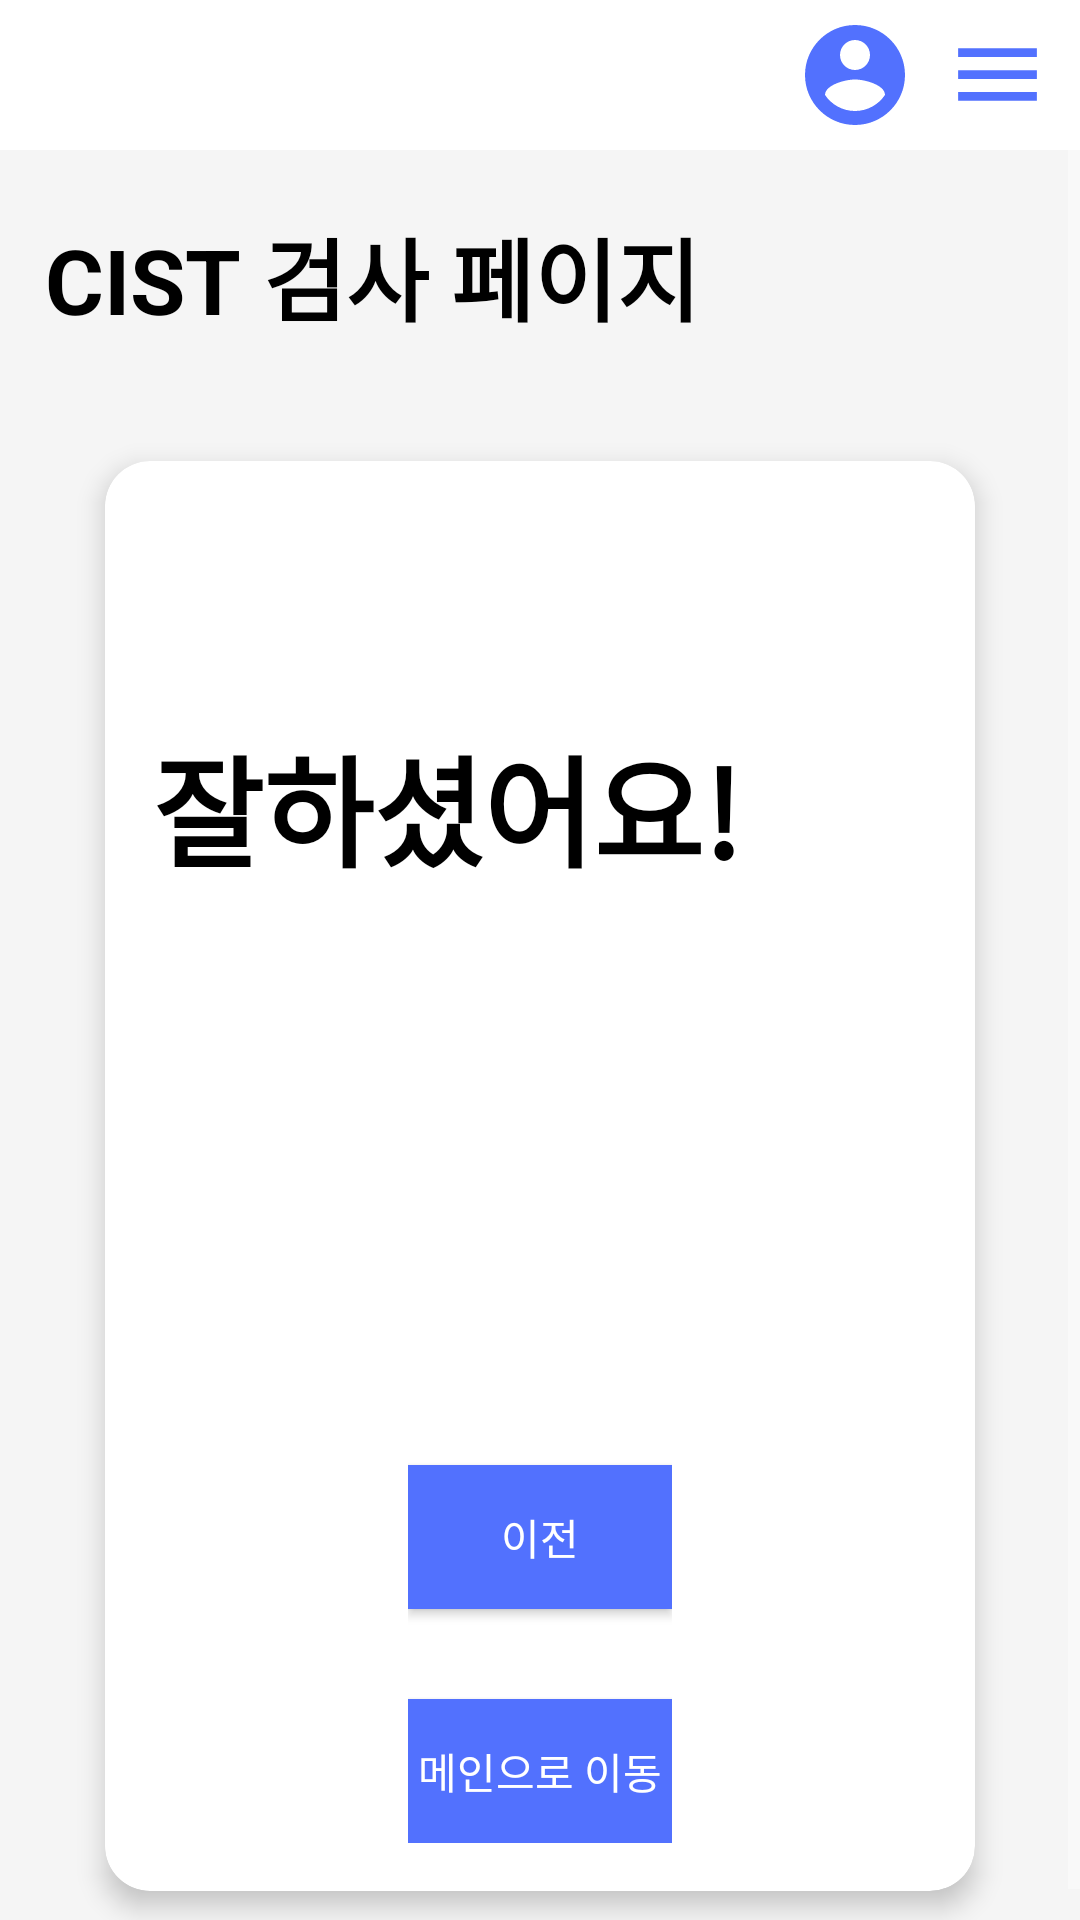

Write the Android layout XML for this screen, with the resource values it uses.
<!-- AndroidManifest.xml: application theme Theme.DPS -->
<!-- res/layout/activity_cist_result.xml -->
<?xml version="1.0" encoding="utf-8"?>
<androidx.drawerlayout.widget.DrawerLayout xmlns:android="http://schemas.android.com/apk/res/android"
    xmlns:app="http://schemas.android.com/apk/res-auto"
    xmlns:tools="http://schemas.android.com/tools"
    android:id="@+id/drawer_layout"
    android:layout_width="match_parent"
    android:layout_height="match_parent">

    
    <ScrollView
        android:layout_width="match_parent"
        android:layout_height="match_parent"
        android:background="#f5f5f5">

        
        <LinearLayout
            android:layout_width="match_parent"
            android:layout_height="wrap_content"
            android:orientation="vertical"
            android:background="#f5f5f5">

            
            <LinearLayout
                android:layout_width="match_parent"
                android:layout_height="50dp"
                android:background="#ffffff"
                android:gravity="center_vertical"
                android:orientation="horizontal">

                
                <ImageView
                    android:id="@+id/back_arrow"
                    android:layout_width="50dp"
                    android:layout_height="50dp"
                    android:layout_gravity="left|center"
                    android:scaleType="center"
                    android:src="@drawable/baseline_arrow_back_24" />

                
                <TextView
                    android:layout_marginLeft="10dp"
                    android:layout_width="wrap_content"
                    android:layout_height="wrap_content"
                    android:layout_weight="1"
                    android:text=""
                    android:textColor="@android:color/black"
                    android:textStyle="bold"
                    android:textSize="30sp"
                    android:gravity="left|center" />

                
                <ImageView
                    android:id="@+id/LoginButton"
                    android:layout_width="40dp"
                    android:layout_height="40dp"
                    android:layout_gravity="right|center"
                    android:layout_marginEnd="10dp"
                    android:src="@drawable/baseline_account_circle_24" />

                <ImageView
                    android:id="@+id/menuButton_heartbeat"
                    android:layout_width="35dp"
                    android:layout_height="35dp"
                    android:layout_marginEnd="10dp"
                    android:src="@drawable/menu" />
            </LinearLayout>

            
            <LinearLayout
                android:layout_width="match_parent"
                android:layout_height="wrap_content"
                android:layout_gravity="center"
                android:layout_marginStart="15dp"
                android:layout_marginTop="20dp"
                android:layout_marginEnd="15dp"
                android:orientation="vertical">

                
                <TextView
                    android:layout_width="wrap_content"
                    android:layout_height="wrap_content"
                    android:layout_marginBottom="20dp"
                    android:text="CIST 검사 페이지"
                    android:textColor="@color/black"
                    android:textSize="30sp"
                    android:textStyle="bold" />


                
                <androidx.cardview.widget.CardView
                    android:layout_width="match_parent"
                    android:layout_height="wrap_content"
                    android:layout_gravity="center"
                    android:layout_margin="20dp"
                    app:cardBackgroundColor="#ffffff"
                    app:cardCornerRadius="15dp"
                    app:cardElevation="5dp">

                    <LinearLayout
                        android:layout_width="match_parent"
                        android:layout_height="wrap_content"
                        android:orientation="vertical"
                        android:padding="16dp"
                        android:gravity="left">

                        
                        <TextView
                            android:layout_width="wrap_content"
                            android:layout_height="wrap_content"
                            android:layout_marginTop="70dp"
                            android:text="잘하셨어요!"
                            android:textSize="40sp"
                            android:textStyle="bold"
                            android:textColor="@android:color/black"/>
                        <TextView
                            android:layout_width="wrap_content"
                            android:layout_height="wrap_content"
                            android:layout_marginTop="20dp"
                            android:text=""
                            android:textSize="30sp"
                            android:textStyle="bold"
                            android:textColor="@android:color/black"/>



                        <LinearLayout
                            android:layout_width="wrap_content"
                            android:layout_height="wrap_content"
                            android:orientation="vertical"
                            android:layout_marginTop="100dp"
                            android:layout_gravity="center">
                            <Button
                                android:id="@+id/prevButton"
                                android:layout_width="wrap_content"
                                android:layout_height="wrap_content"
                                android:background="#5271FE"
                                android:text="이전"
                                android:textColor="@android:color/white"
                                android:layout_marginTop="30dp" />
                            <Button
                            android:id="@+id/mainButton"
                            android:layout_width="wrap_content"
                            android:layout_height="wrap_content"
                            android:background="#5271FE"
                            android:text="메인으로 이동"
                            android:textColor="@android:color/white"
                            android:layout_marginTop="30dp" />
                            
                        </LinearLayout>

                    </LinearLayout>

                </androidx.cardview.widget.CardView>
            </LinearLayout>
        </LinearLayout>
    </ScrollView>

    
    <com.google.android.material.navigation.NavigationView
        android:id="@+id/nav_view"
        android:layout_width="220dp"
        android:layout_height="match_parent"
        android:layout_gravity="start"
        android:background="@color/white"
        app:headerLayout="@layout/nav_header_main"
        app:itemTextColor="@color/black"
        app:menu="@menu/nav_menu" />
</androidx.drawerlayout.widget.DrawerLayout>
<!-- res/layout/nav_header_main.xml (included above) -->
<?xml version="1.0" encoding="utf-8"?>
<LinearLayout
    xmlns:android="http://schemas.android.com/apk/res/android"
    android:layout_width="match_parent"
    android:layout_height="215dp"
    android:background="@android:color/white"
    android:orientation="vertical"
    android:padding="10dp">

    <TextView
        android:layout_width="wrap_content"
        android:layout_height="wrap_content"
        android:text="Aging In Place"
        android:textColor="@color/black"
        android:textSize="20sp"
        android:textStyle="bold" />

    <TextView
        android:id="@+id/welcome_textView"
        android:layout_width="wrap_content"
        android:layout_height="wrap_content"
        android:text="로그인 후 사용하세요."
        android:textSize="25sp"
        android:textStyle="bold"
        android:layout_gravity="center"
        android:textColor="@android:color/black"
        android:gravity="center"
        android:layout_marginTop="80dp"/>










</LinearLayout>
<!-- resources referenced by this layout -->
<resources>
  <!-- drawable baseline_account_circle_24 (drawable) -->
  <vector android:height="24dp" android:tint="#5271FE"
      android:viewportHeight="24" android:viewportWidth="24"
      android:width="24dp" xmlns:android="http://schemas.android.com/apk/res/android">
      <path android:fillColor="@android:color/white" android:pathData="M12,2C6.48,2 2,6.48 2,12s4.48,10 10,10 10,-4.48 10,-10S17.52,2 12,2zM12,5c1.66,0 3,1.34 3,3s-1.34,3 -3,3 -3,-1.34 -3,-3 1.34,-3 3,-3zM12,19.2c-2.5,0 -4.71,-1.28 -6,-3.22 0.03,-1.99 4,-3.08 6,-3.08 1.99,0 5.97,1.09 6,3.08 -1.29,1.94 -3.5,3.22 -6,3.22z"/>
  </vector>
  <!-- drawable menu (drawable) -->
  <vector android:height="24dp" android:tint="#5271FE"
      android:viewportHeight="24" android:viewportWidth="24"
      android:width="24dp" xmlns:android="http://schemas.android.com/apk/res/android">
      <path android:fillColor="@android:color/white" android:pathData="M3,18h18v-2L3,16v2zM3,13h18v-2L3,11v2zM3,6v2h18L21,6L3,6z"/>
  </vector>
  <style name="Theme.DPS" parent="Base.Theme.DPS" />
  <style name="Base.Theme.DPS" parent="Theme.AppCompat.NoActionBar">
          
          <item name="colorPrimary">#000000</item>
          <item name="colorPrimaryDark">#000000</item>
          <item name="android:windowDrawsSystemBarBackgrounds">true</item>
          <item name="android:statusBarColor">#33D59F9F</item>
      </style>
  <!-- not gathered from this repository: default colours our renderer supplied (Android Studio template values) -->
  <color name="black">#FF000000</color>
  <color name="white">#FFFFFFFF</color>
</resources>
